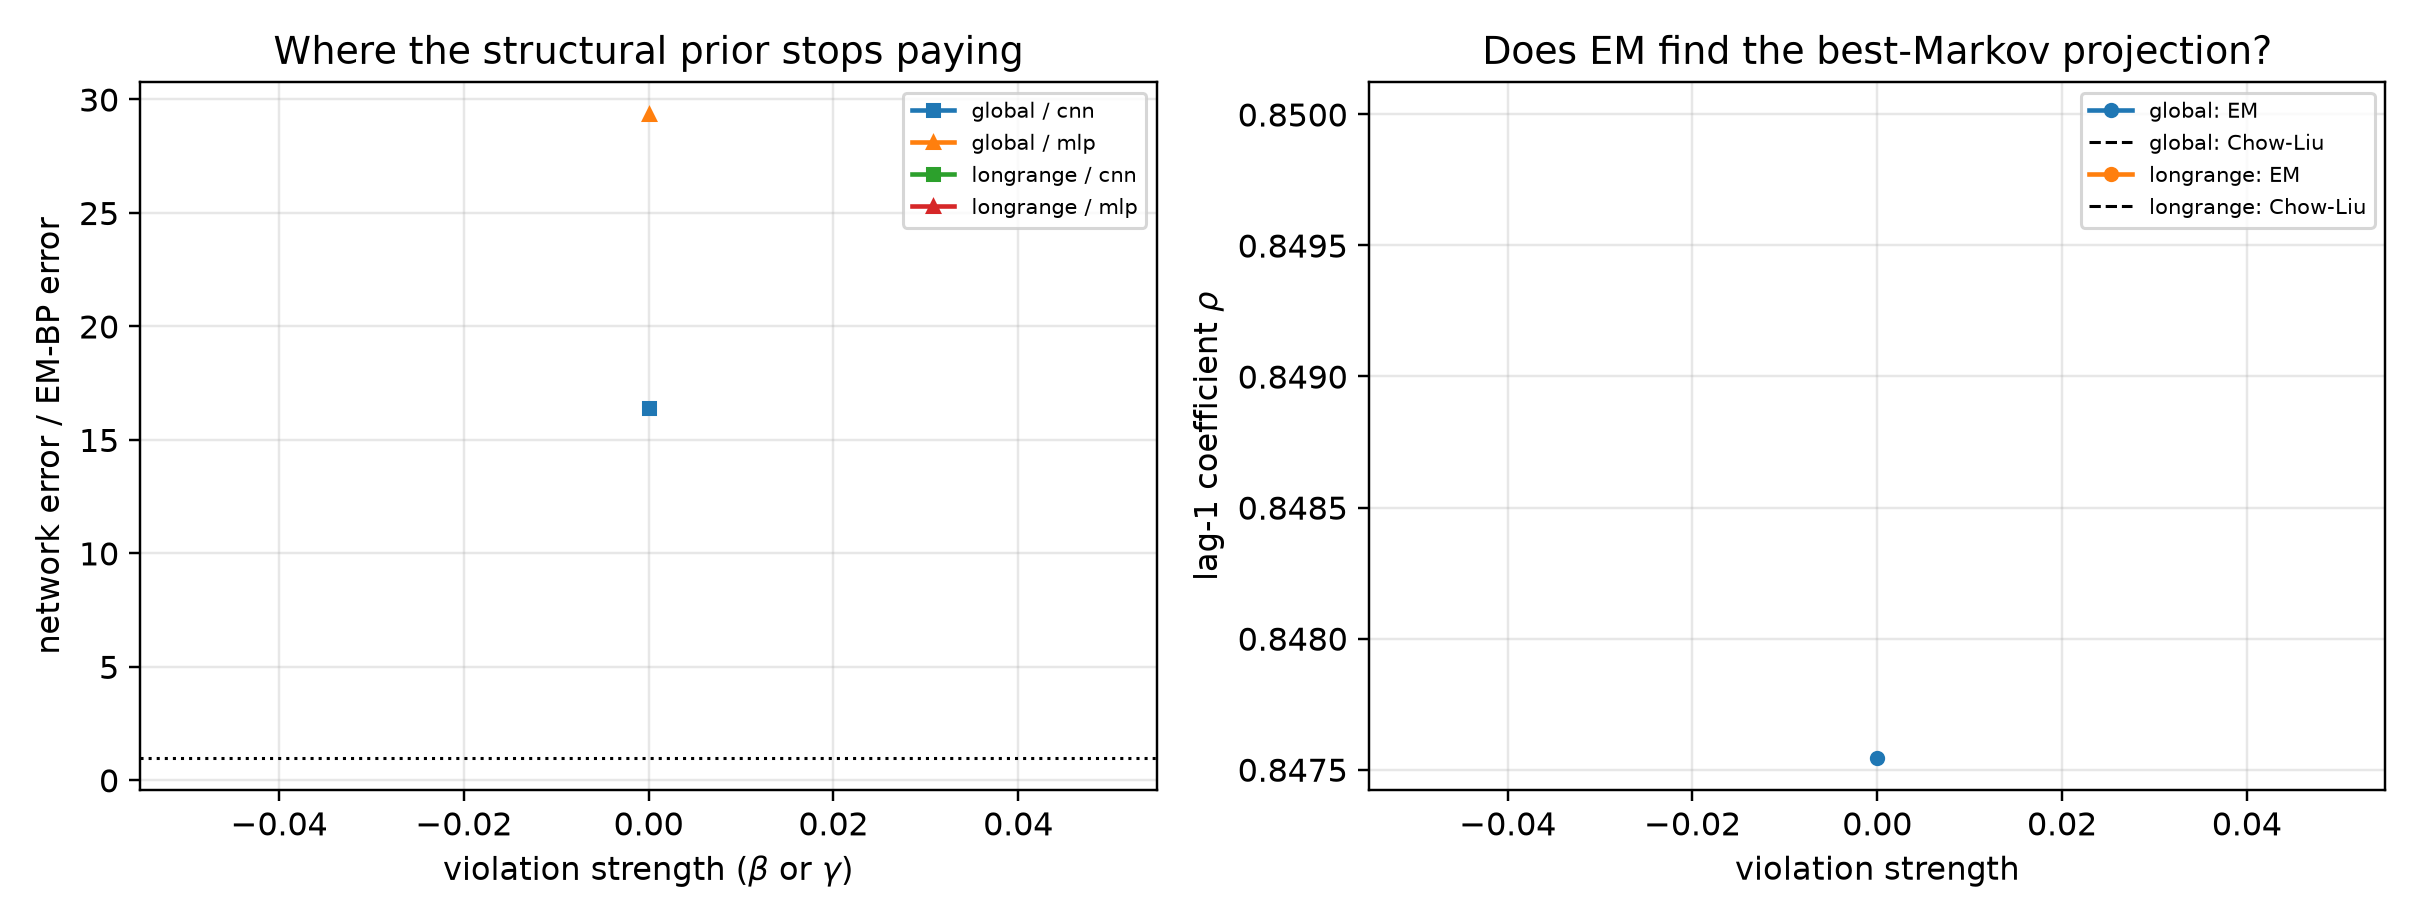

The file beside this chart, header and first rows:
mechanism, strength, arm, t, score_rel_l2, ratio_to_em, fitted_rho, chow_liu_rho, rho_minus_chow_liu, em_seconds, em_iters, em_monotone_violation, mode_cnn, mode_mlp, innovation_mean, innovation_var, innovation_excess_kurtosis
global, 0.0, em_bp, 0.1, 0.003097, 1.0, 0.8475, 0.85, -0.002454, 887.8, 214, 0.0, eps, eps, -0.0008905, 0.2773, 0.09348
global, 0.0, cnn, 0.1, 0.0428, 13.82, 0.8475, 0.85, -0.002454, 887.8, 214, 0.0, eps, eps, -0.0008905, 0.2773, 0.09348
global, 0.0, mlp, 0.1, 0.07667, 24.75, 0.8475, 0.85, -0.002454, 887.8, 214, 0.0, eps, eps, -0.0008905, 0.2773, 0.09348
global, 0.0, em_bp, 0.2, 0.002965, 1.0, 0.8475, 0.85, -0.002454, 887.8, 214, 0.0, eps, eps, -0.0008905, 0.2773, 0.09348
global, 0.0, cnn, 0.2, 0.05937, 20.02, 0.8475, 0.85, -0.002454, 887.8, 214, 0.0, eps, eps, -0.0008905, 0.2773, 0.09348
global, 0.0, mlp, 0.2, 0.1184, 39.95, 0.8475, 0.85, -0.002454, 887.8, 214, 0.0, eps, eps, -0.0008905, 0.2773, 0.09348
global, 0.0, em_bp, 0.4, 0.003497, 1.0, 0.8475, 0.85, -0.002454, 887.8, 214, 0.0, x0, x0, -0.0008905, 0.2773, 0.09348
global, 0.0, cnn, 0.4, 0.06993, 20, 0.8475, 0.85, -0.002454, 887.8, 214, 0.0, x0, x0, -0.0008905, 0.2773, 0.09348
global, 0.0, mlp, 0.4, 0.1567, 44.82, 0.8475, 0.85, -0.002454, 887.8, 214, 0.0, x0, x0, -0.0008905, 0.2773, 0.09348
global, 0.0, em_bp, 0.8, 0.007157, 1.0, 0.8475, 0.85, -0.002454, 887.8, 214, 0.0, x0, x0, -0.0008905, 0.2773, 0.09348
global, 0.0, cnn, 0.8, 0.11, 15.38, 0.8475, 0.85, -0.002454, 887.8, 214, 0.0, x0, x0, -0.0008905, 0.2773, 0.09348
global, 0.0, mlp, 0.8, 0.177, 24.74, 0.8475, 0.85, -0.002454, 887.8, 214, 0.0, x0, x0, -0.0008905, 0.2773, 0.09348
global, 0.0, em_bp, 1.6, 0.0191, 1.0, 0.8475, 0.85, -0.002454, 887.8, 214, 0.0, x0, x0, -0.0008905, 0.2773, 0.09348
global, 0.0, cnn, 1.6, 0.2455, 12.85, 0.8475, 0.85, -0.002454, 887.8, 214, 0.0, x0, x0, -0.0008905, 0.2773, 0.09348
global, 0.0, mlp, 1.6, 0.2377, 12.44, 0.8475, 0.85, -0.002454, 887.8, 214, 0.0, x0, x0, -0.0008905, 0.2773, 0.09348
